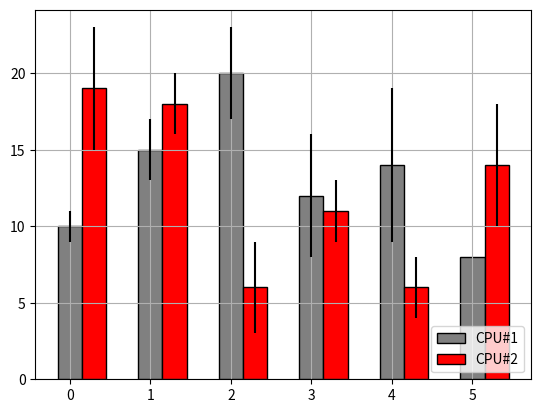

Recreate this plot in Python.
# Knihovny Numpy a matplotlib
#
# Devatenáctý demonstrační příklad:
# - sloupcový graf se dvěma skupinami sloupců
#   a se zobrazením odchylek

import numpy as np
import matplotlib.pyplot as plt

# první pole hodnot a pole odchylek
vals1 = [10, 15, 20, 12, 14, 8]
delta1 = [1, 2, 3, 4, 5, 0]

# druhé pole hodnot a pole odchylek
vals2 = [19, 18,  6, 11,  6, 14]
delta2 = [4, 2, 3, 2, 2, 4]

# počet prvků
N = len(vals1)

# indexy prvků
indexes = np.arange(N)

# šířka sloupců
width = 0.30

# sloupcový graf se dvěma skupinami sloupců
plt.bar(indexes, vals1, width, color='gray', edgecolor='black', label='CPU#1',
        yerr=delta1)

# posunuté sloupce
plt.bar(indexes+width, vals2, width, color='red', edgecolor='black', label='CPU#2',
        yerr=delta2)

# povolení zobrazení mřížky
plt.grid(True)

# přidání legendy
plt.legend(loc="lower right")

# zobrazení grafu
plt.show()

